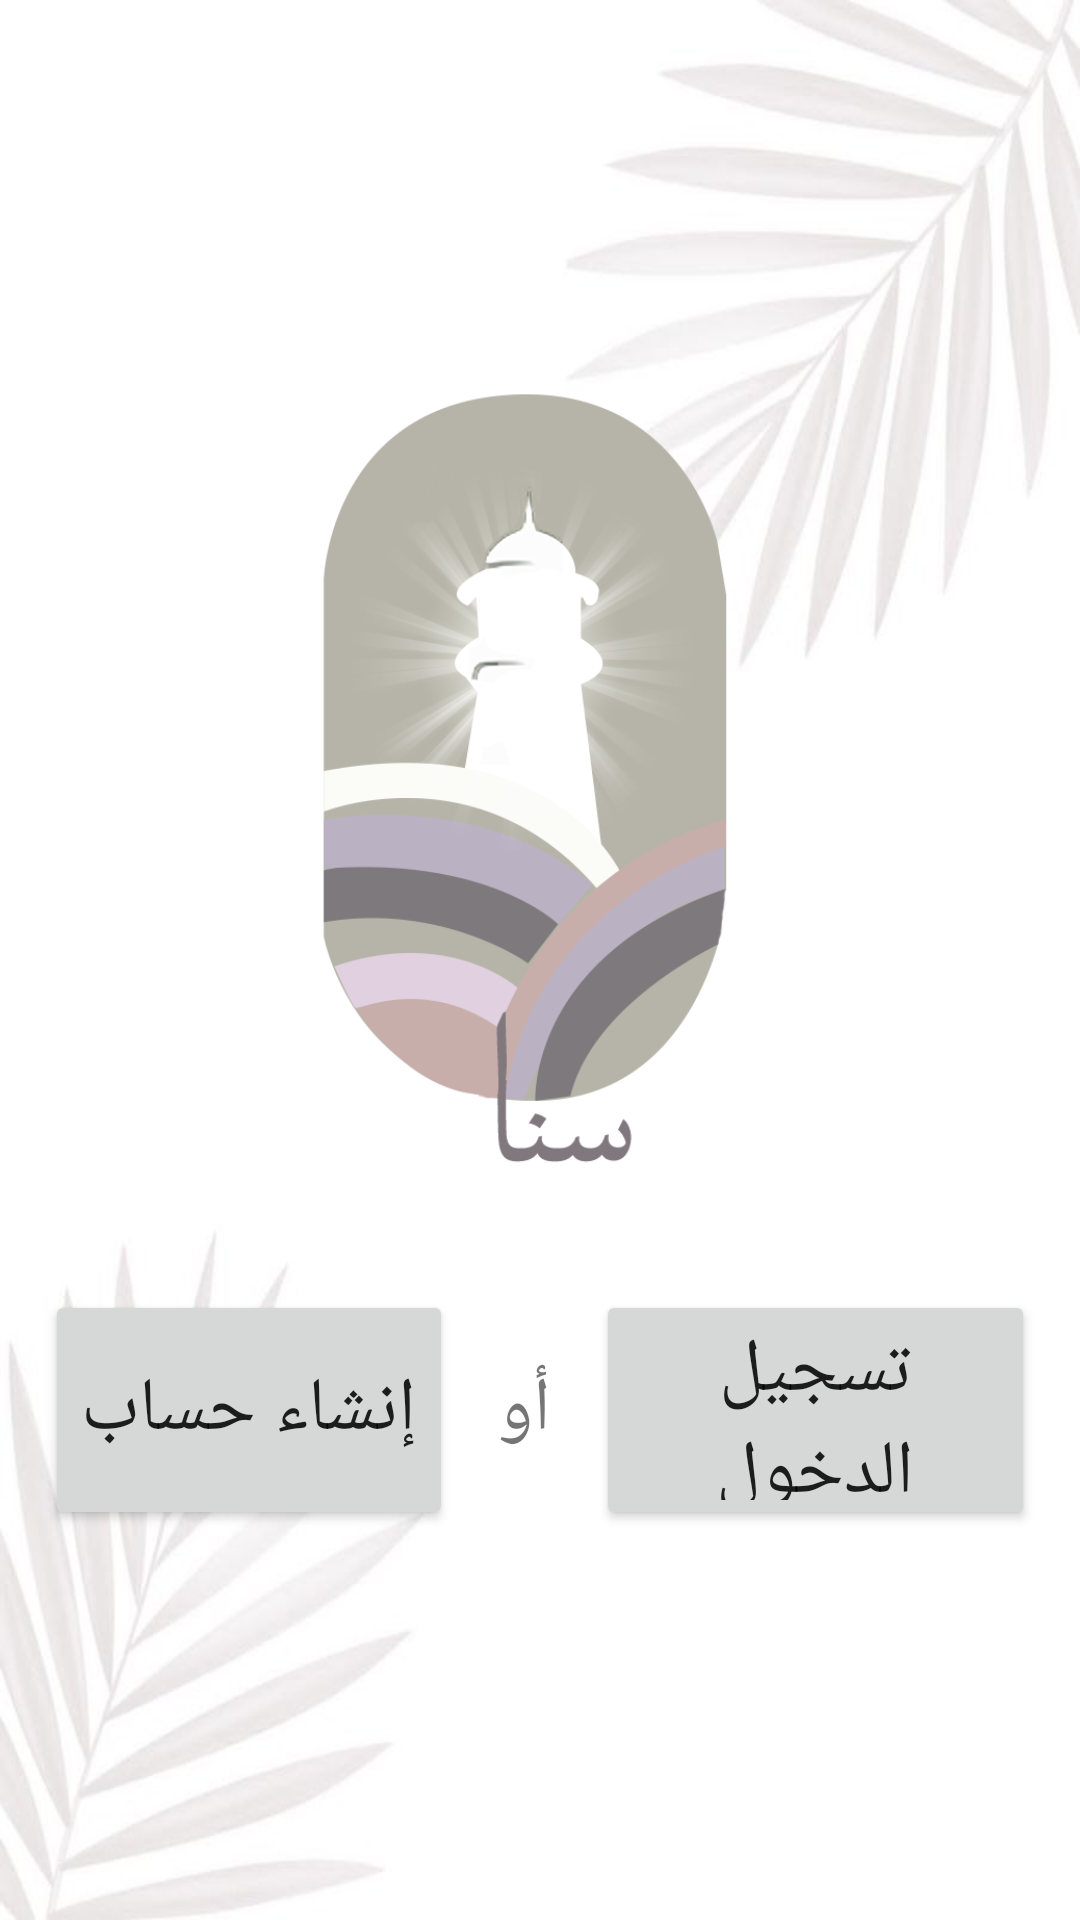

This screen was rendered from an Android layout file. Write that file and the resources it references.
<!-- AndroidManifest.xml: application theme Theme.Courses -->
<!-- res/layout/activity_start.xml -->
<?xml version="1.0" encoding="utf-8"?>
<RelativeLayout xmlns:android="http://schemas.android.com/apk/res/android"
    xmlns:app="http://schemas.android.com/apk/res-auto"
    xmlns:tools="http://schemas.android.com/tools"
    android:layout_width="match_parent"
    android:layout_height="match_parent"
    android:gravity="center"
    android:layoutDirection="rtl"
    android:background="@drawable/bacc"
    tools:context=".UI.Activities.StartActivity">
    <LinearLayout
        android:layout_width="match_parent"
        android:layout_height="wrap_content"
        android:orientation="vertical">
        <ImageView
            android:layout_width="wrap_content"
            android:layout_height="300dp"
            android:src="@drawable/icon"/>

        <RelativeLayout
            android:layout_width="match_parent"
            android:gravity="center_horizontal|center_vertical"
            android:layout_height="wrap_content">
            <androidx.appcompat.widget.AppCompatButton
                android:id="@+id/login_start"
                android:layout_width="wrap_content"
                android:layout_height="80dp"
                android:layout_marginStart="10dp"
                android:layout_marginTop="10dp"
                android:layout_marginEnd="10dp"
                android:layout_marginBottom="10dp"
                android:layout_toStartOf="@+id/or"
                android:text="تسجيل الدخول"
                android:textSize="25sp" />

            <TextView
                android:id="@+id/or"
                android:layout_width="wrap_content"
                android:layout_height="wrap_content"
                android:layout_centerInParent="true"
                android:text="أو"
                android:layout_margin="5dp"
                android:textSize="25sp" />

            <androidx.appcompat.widget.AppCompatButton
                android:id="@+id/register_start"
                android:layout_width="wrap_content"
                android:layout_height="80dp"
                android:layout_margin="10dp"
                android:text="إنشاء حساب"
                android:textSize="25sp"
                android:layout_toEndOf="@id/or"
                 />

        </RelativeLayout>
    </LinearLayout>

</RelativeLayout>
<!-- resources referenced by this layout -->
<resources>
  <!-- drawable bacc: jpg bitmap (drawable-v24, 26958 bytes) -->
  <!-- drawable icon: png bitmap (drawable-v24, 83685 bytes) -->
  <style name="Theme.Courses" parent="Theme.MaterialComponents.DayNight.NoActionBar">
          
          <item name="colorPrimary">@color/purple_500</item>
          <item name="colorPrimaryVariant">@color/purple_700</item>
          <item name="colorOnPrimary">@color/white</item>
          
          <item name="colorSecondary">@color/teal_200</item>
          <item name="colorSecondaryVariant">@color/teal_700</item>
          <item name="colorOnSecondary">@color/black</item>
          
          <item name="android:statusBarColor" tools:targetApi="l">?attr/colorPrimaryVariant</item>
          
      </style>
  <color name="purple_500">#BCB0B9</color>
  <color name="purple_700">#7f787d</color>
  <color name="white">#FFFFFFFF</color>
  <color name="teal_200">#bab1c2</color>
  <color name="teal_700">#FF018786</color>
  <color name="black">#FF000000</color>
</resources>
